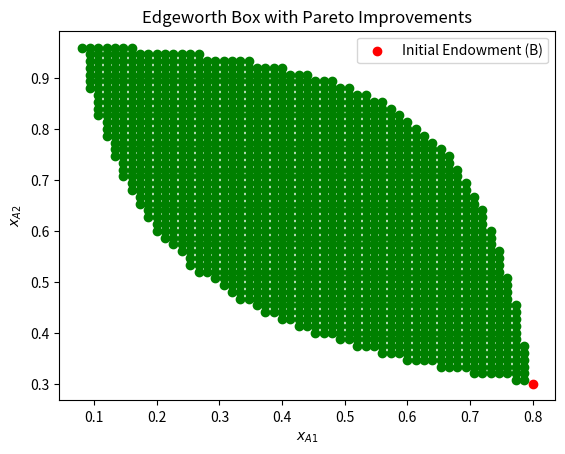

The matplotlib source for this figure:
import matplotlib.pyplot as plt
import numpy as np

# Utility functions for player A and B
def u_A(x_A1, x_A2):
    return x_A1**(1/3)* x_A2**(1-(1/3))

def u_B(x_B1, x_B2):
    return x_B1**(2/3) * x_B2**(1-(2/3))

# Initial endowment
omega_1A = 0.8
omega_2A = 0.3
omega_1B = 1 - omega_1A
omega_2B = 1 - omega_2A

# Create Edgeworth box
fig, ax = plt.subplots()

# Plot initial endowment point
ax.scatter(omega_1A, omega_2A, marker='o', color='red', label='Initial Endowment (B)')

# Plot indifference curves
# xA1_values = np.linspace(0, 1, 100)
# xA2_values = np.linspace(0, 1, 100)
# X, Y = np.meshgrid(xA1_values, xA2_values)
# 
# Z_A = u_A(X, Y)
# Z_B = u_B(1 - X, 1 - Y)
# 
# contour_A = ax.contour(X, Y, Z_A, levels=10, colors='red', label='Indifference Curve (A)')
# contour_B = ax.contour(X, Y, Z_B, levels=10, colors='blue', label='Indifference Curve (B)')

# Find Pareto improvements relative to the endowment
N = 75
xA1_values = np.linspace(0, 1, N + 1)
xA2_values = np.linspace(0, 1, N + 1)

for xA1 in xA1_values:
    for xA2 in xA2_values:
        x1 = 1 - xA1
        x2 = 1 - xA2

        if u_A(xA1, xA2) >= u_A(omega_1A, omega_2A) and u_B(x1, x2) >= u_B(omega_1B, omega_2B):
            ax.scatter(xA1, xA2, color='green', marker='o')

# Set labels and legend
ax.set_xlabel('$x_{A1}$')
ax.set_ylabel('$x_{A2}$')
ax.set_title('Edgeworth Box with Pareto Improvements')
ax.legend()

plt.show()